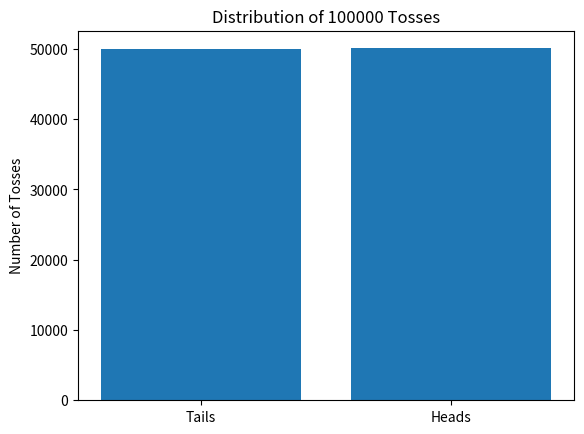

The matplotlib source for this figure:
"""
This problem was asked by Square.

Assume you have access to a function toss_biased() which returns 0 or 1
with a probability that's not 50-50 (but also not 0-100 or 100-0).
You do not know the bias of the coin.

Write a function to simulate an unbiased coin toss.
"""

import numpy as np
import matplotlib.pyplot as plt

GLOBAL_PROB = np.random.rand()


def toss_biased(p=GLOBAL_PROB):
    """ Get's a biased coin toss of unknown probability of heads. """
    coin = np.random.rand()
    return 1 if coin < p else 0


def fair_coin():
    """ Returns a fair coin toss using sequential biased coin tosses.
    P(H) = p
    P(T) = (1 - p)
    P(HT) = P(TH) = p(1 - p)
    Continue coin tosses until event HT or TH (Fair event).
    """
    last_toss = toss_biased()
    curr_toss = toss_biased()
    while last_toss == curr_toss:
        last_toss, curr_toss = toss_biased(), toss_biased()
    return curr_toss


if __name__ == "__main__":
    TOSS_COUNT = 100000
    tosses = np.array([fair_coin() for _ in range(TOSS_COUNT)])
    print("Global Probability of Heads: ", GLOBAL_PROB)
    (t, h) = (tosses == 0).sum(), (tosses == 1).sum()
    print("Fair Toss Heads: ", h)
    print("Fair Toss Tails: ", t)
    print()
    p = 1 / 2
    mu, sigma = p * TOSS_COUNT, np.sqrt(p * (1 - p) * TOSS_COUNT)
    ci = (mu - 2 * sigma, mu + 2 * sigma)
    print(f"95% Confidence Interval: {ci}")
    print(f"Estimated P(H) in 95% Confidence Interval: {ci[0] <= h <= ci[1]}")
    plt.title(f"Distribution of {TOSS_COUNT} Tosses")
    plt.ylabel("Number of Tosses")
    plt.bar(['Tails', 'Heads'], [t, h])
    plt.show()
